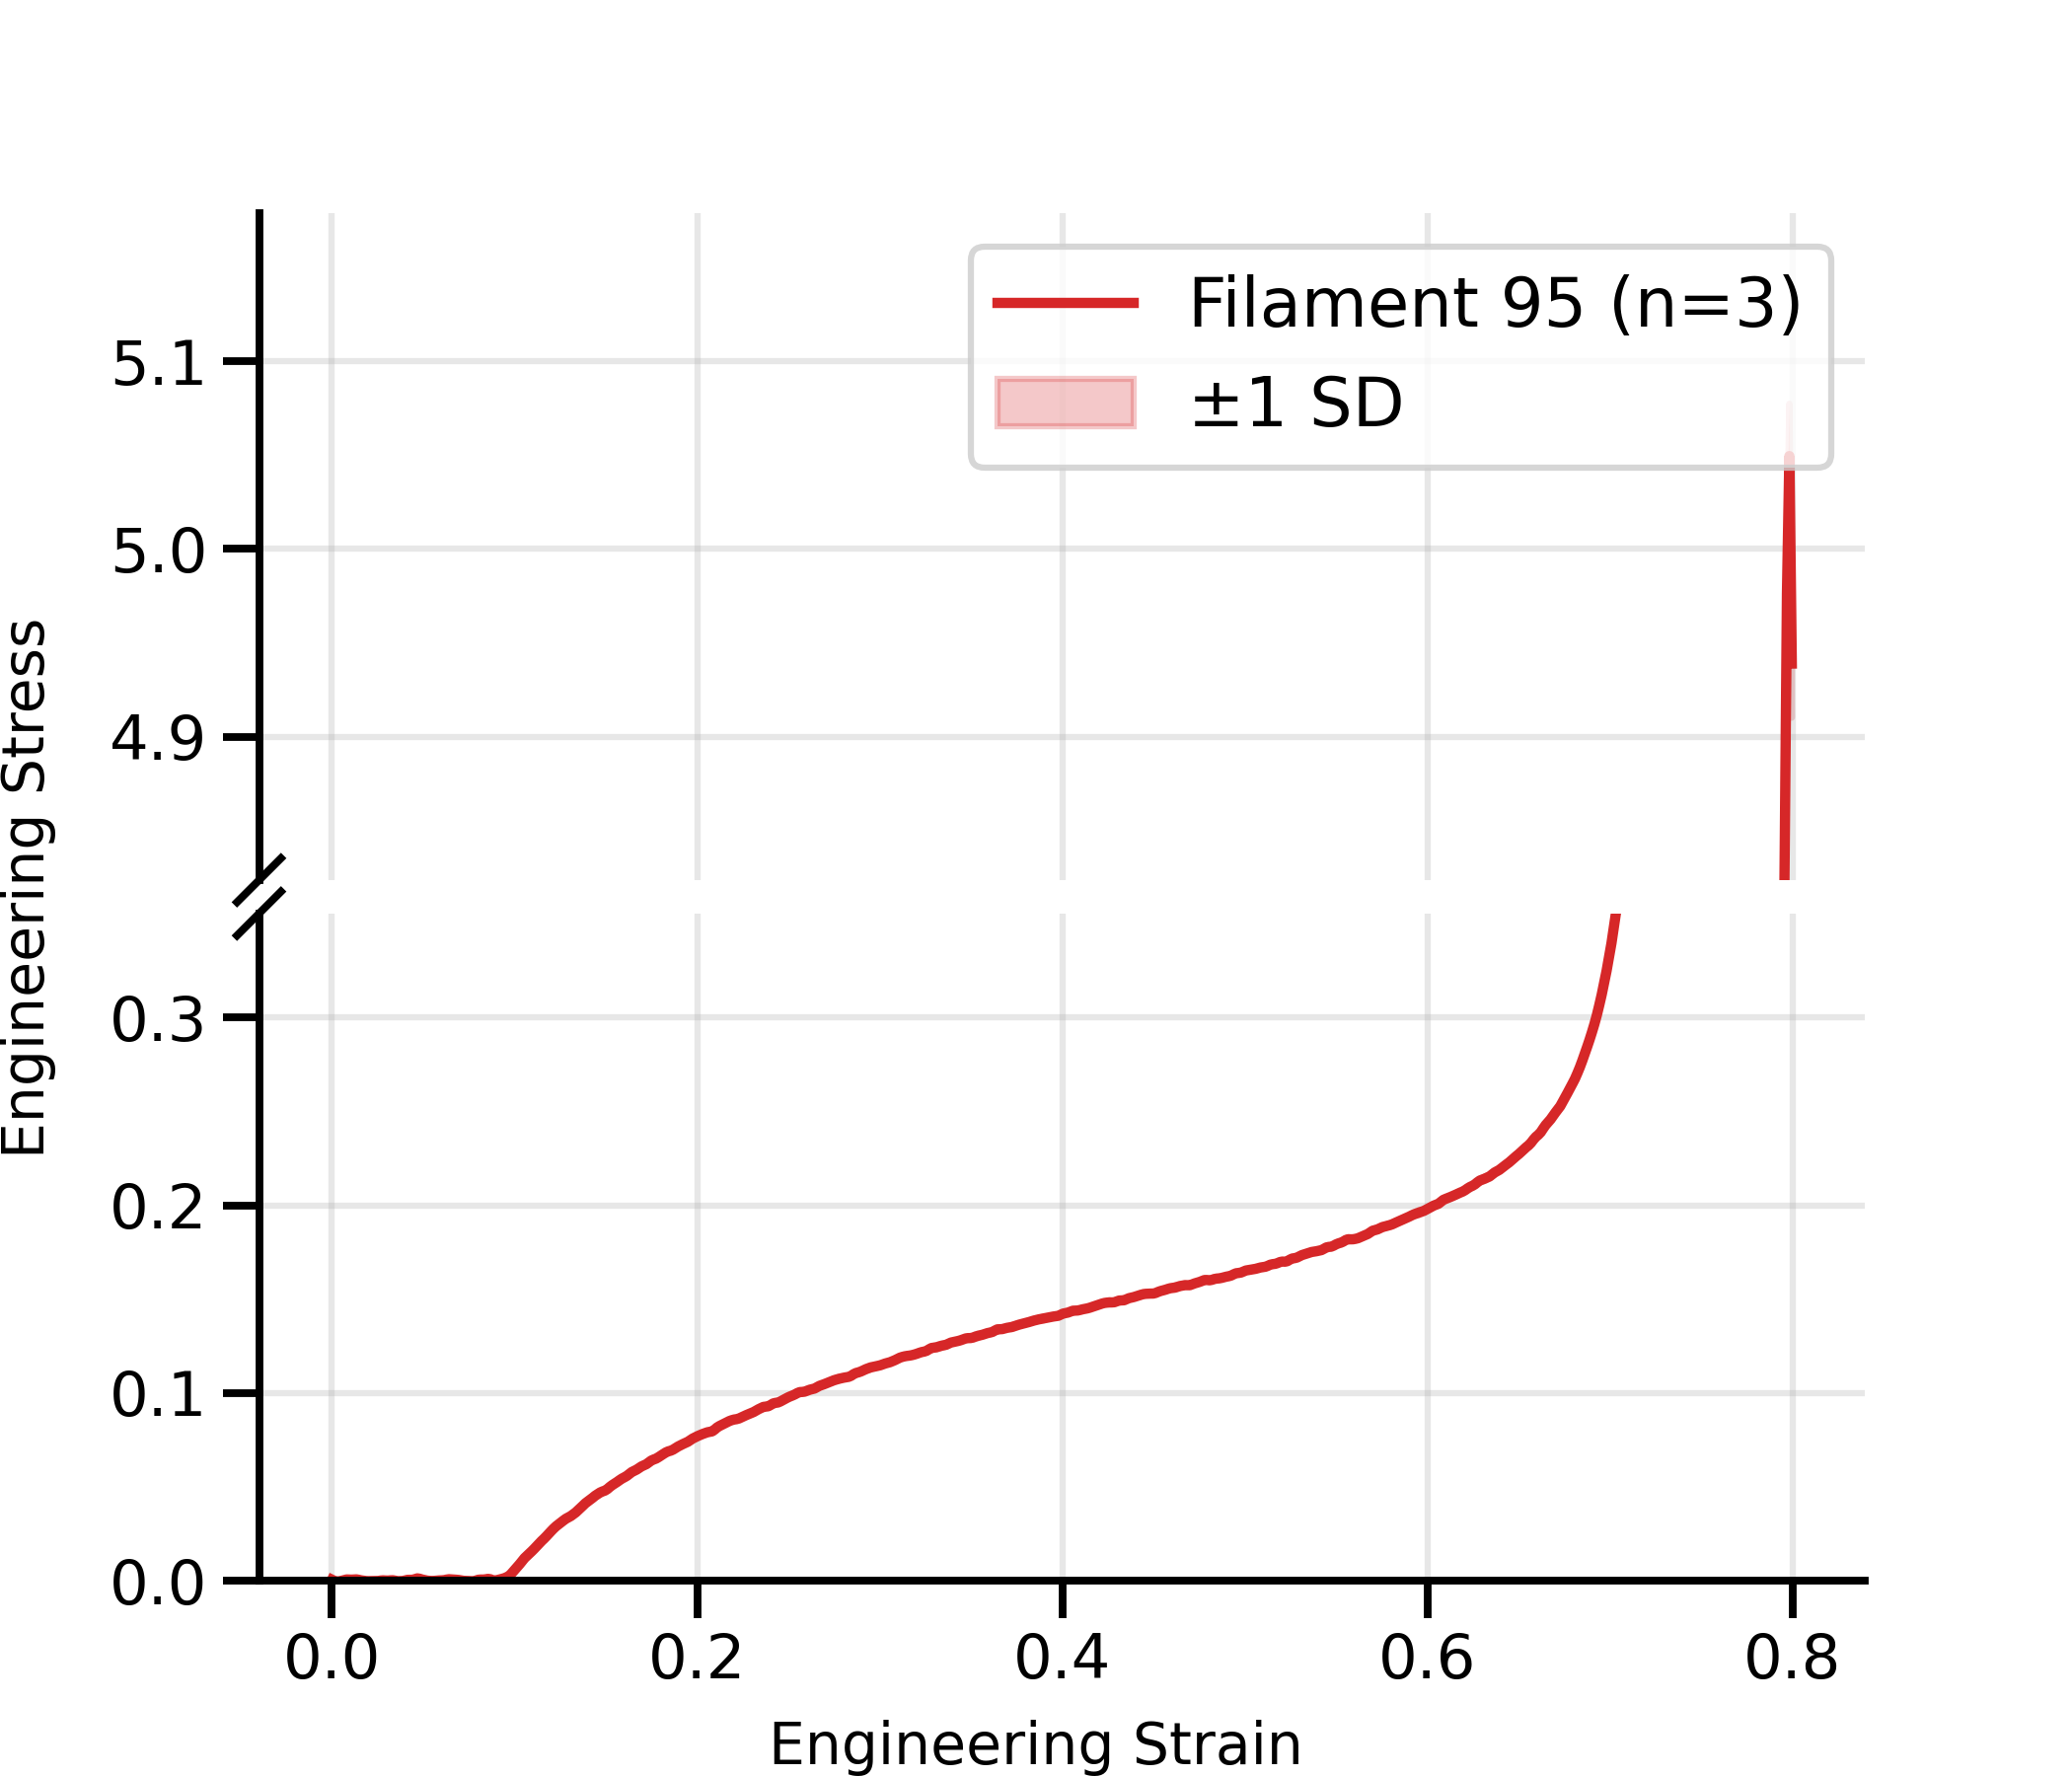

Data behind this chart, as committed beside it:
strain, mean_stress_MPa, std_stress_MPa, n
0.0, 0.0005054, 0.0004797, 3
0.001335, -0.0001293, 0.0003022, 3
0.00267, -0.0005985, 0.0004566, 3
0.004005, -0.0003214, 0.0001585, 3
0.00534, -3.760382840472342e-05, 0.0003567, 3
0.006675, 0.0002963, 0.0003442, 3
0.00801, 0.0006304, 0.0004351, 3
0.009345, 0.0005844, 0.0001968, 3
0.01068, 0.0005358, 0.0003776, 3
0.01202, 0.0005994, 0.0005362, 3
0.01335, 0.0006755, 0.0007098, 3
0.01469, 0.0004506, 0.0007621, 3
0.01602, 0.0001594, 0.0008268, 3
0.01736, -3.731234387326991e-05, 0.0006821, 3
0.01869, -0.0002051, 0.0005051, 3
0.02003, -0.0002569, 0.0004062, 3
0.02136, -0.0002453, 0.0003782, 3
0.0227, -0.0002449, 0.0003586, 3
0.02403, -0.0002552, 0.0004712, 3
0.02537, -0.0001553, 0.0003839, 3
0.0267, 6.158442691280061e-05, 5.289149648999183e-05, 3
0.02804, 0.0001618, 0.0001949, 3
0.02937, 7.614364453021344e-05, 0.0002324, 3
0.03071, 5.405999843911517e-05, 0.00036, 3
0.03204, 0.0001681, 0.0004804, 3
0.03338, 0.000202, 0.0008794, 3
0.03471, -4.789317194752247e-05, 0.0007489, 3
0.03605, -0.000264, 0.0007192, 3
0.03738, -0.0002261, 0.000661, 3
0.03872, -0.0001815, 0.0007328, 3
0.04005, 0.000122, 0.0006489, 3
0.04139, 0.0004254, 0.0007467, 3
0.04272, 0.0004564, 0.0005774, 3
0.04406, 0.000464, 0.0004882, 3
0.04539, 0.0008021, 0.0002679, 3
0.04673, 0.001203, 0.0001281, 3
0.04806, 0.001004, 8.835204178624567e-05, 3
0.0494, 0.0006063, 0.0004192, 3
0.05073, 0.0002968, 0.0005019, 3
0.05207, 3.614507803213641e-05, 0.0004877, 3
0.0534, -0.0001013, 0.0005197, 3
0.05474, -0.0001517, 0.0006244, 3
0.05607, -0.0001095, 0.0006483, 3
0.05741, 2.848394268225428e-05, 0.0005847, 3
0.05874, 0.0001253, 0.0003959, 3
0.06008, 0.0001677, 0.0001398, 3
0.06141, 0.0002766, 0.0003922, 3
0.06275, 0.0005533, 0.0005059, 3
0.06408, 0.0007493, 0.0007228, 3
0.06542, 0.000671, 0.0007526, 3
0.06675, 0.0005895, 0.0007726, 3
0.06809, 0.0004777, 0.0004768, 3
0.06942, 0.0003593, 0.0002686, 3
0.07076, 0.0001381, 0.0002314, 3
0.07209, -8.314987435619694e-05, 0.0001994, 3
0.07343, -0.0001584, 0.0004389, 3
0.07476, -0.0002325, 0.0009587, 3
0.0761, -0.0002556, 0.0004428, 3
0.07743, -0.0002746, 0.0006323, 3
0.07877, 4.843228383344801e-05, 0.0003398, 3
... 540 more rows
